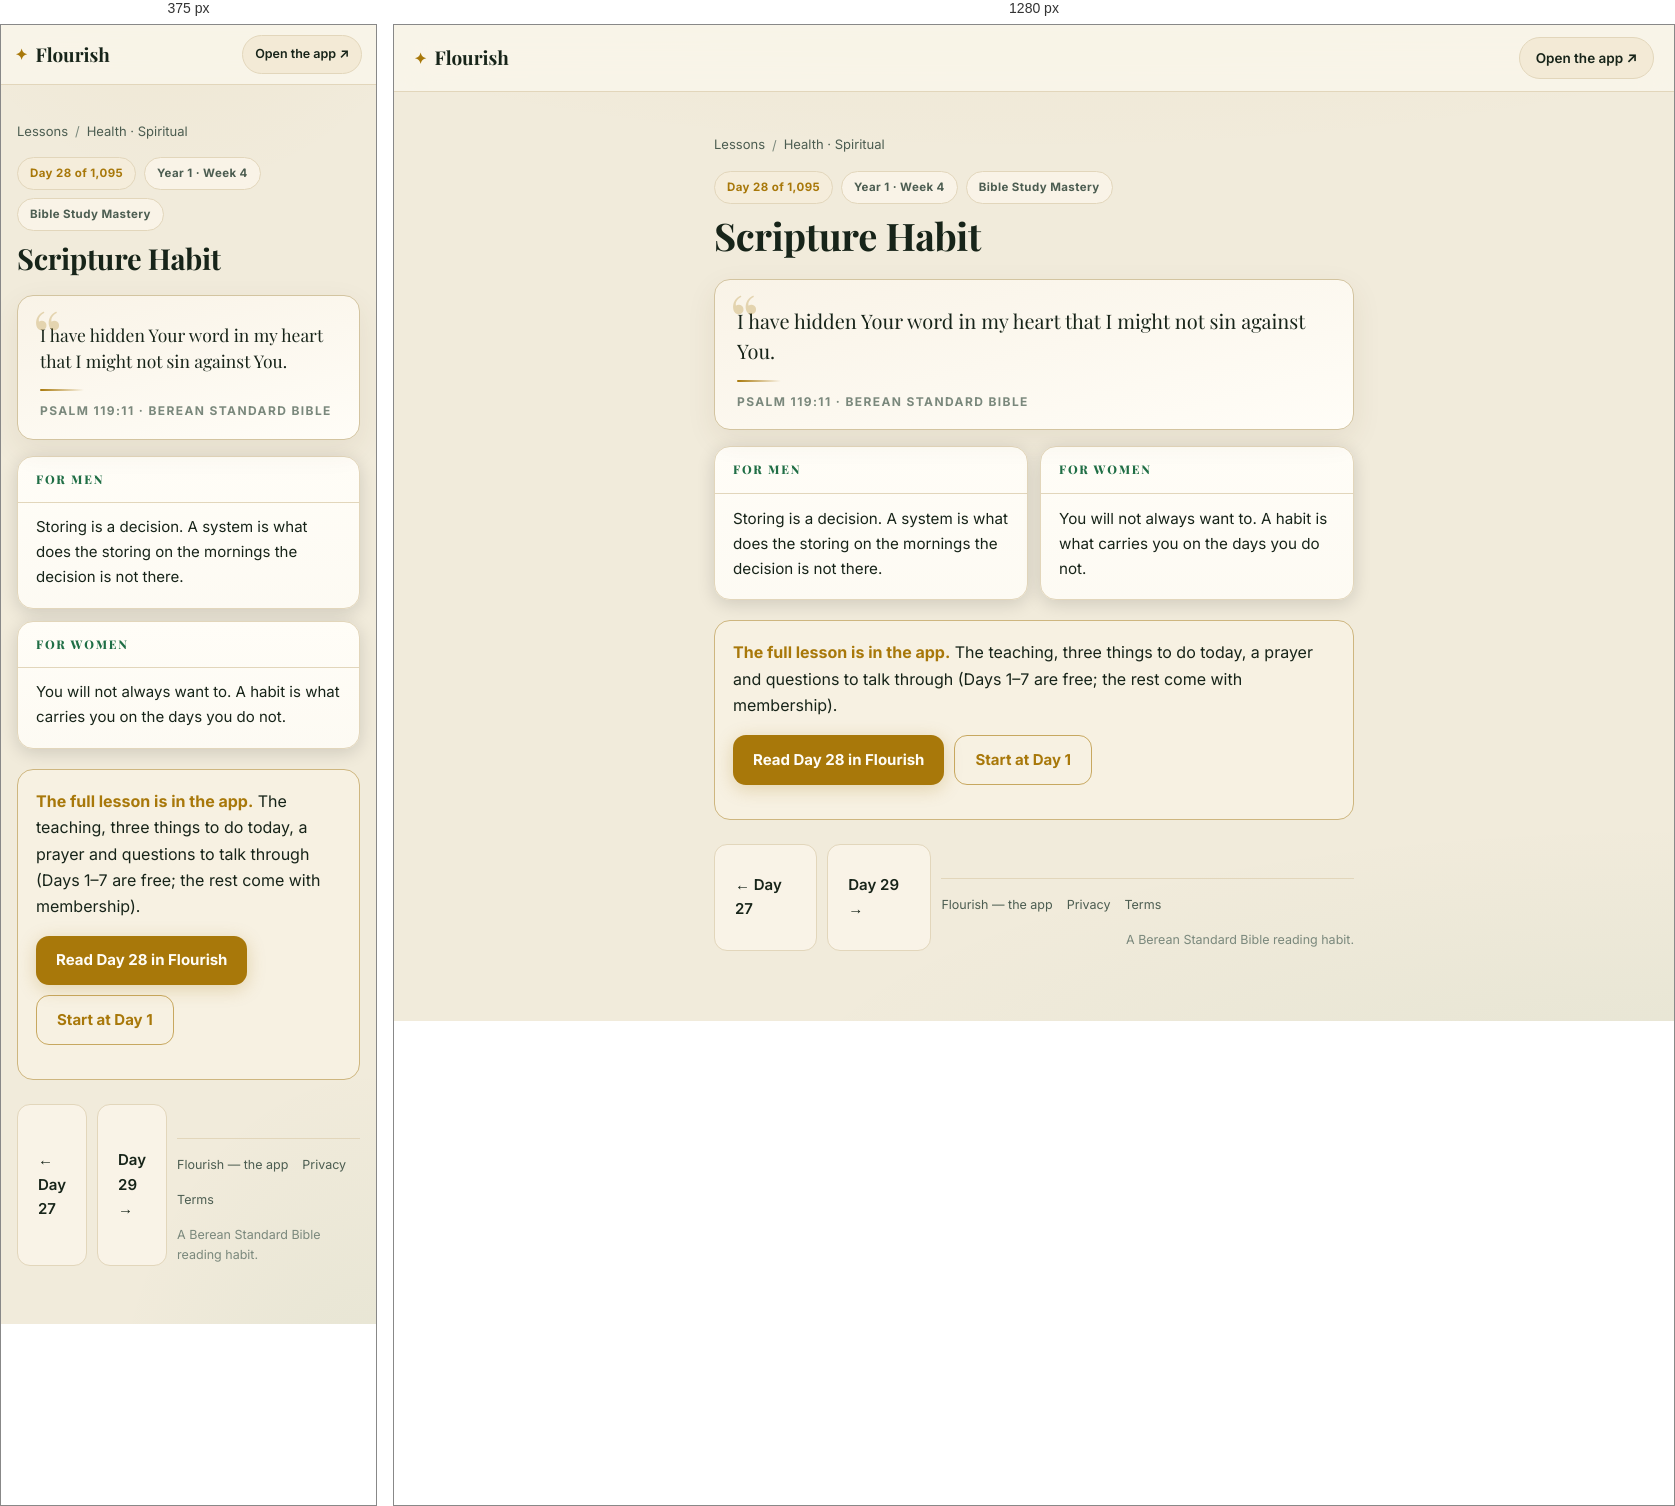
Rendered at 375 px and 1280 px, left to right.

<!-- file: day-28.html -->
<!DOCTYPE html>
<html lang="en">
<head>
<meta charset="UTF-8">
<meta name="viewport" content="width=device-width, initial-scale=1">
<title>Scripture Habit (Psalm 119:11) — Day 28 | Flourish</title>
<meta name="description" content="Psalm 119:11: I have hidden Your word in my heart that I might not sin against You.">
<link rel="canonical" href="https://fitfriendchris.github.io/flourish/learn/day-28.html">
<meta property="og:type" content="article">
<meta property="og:title" content="Scripture Habit (Psalm 119:11) — Day 28 | Flourish">
<meta property="og:description" content="Psalm 119:11: I have hidden Your word in my heart that I might not sin against You.">
<meta property="og:url" content="https://fitfriendchris.github.io/flourish/learn/day-28.html">
<meta property="og:image" content="https://fitfriendchris.github.io/flourish/og.png">
<link rel="stylesheet" href="learn.css">
</head>
<body>
<header class="bar"><a class="brand" href=""><span class="mk">✦</span>Flourish</a><a class="pill" href="">Open the app ↗</a></header>
<main>
<nav class="crumbs"><a href="./">Lessons</a><span>/</span><a href="spiritual.html">Health · Spiritual</a></nav>
<div class="chip-row"><span class="chip gold">Day 28 of 1,095</span><span class="chip">Year 1 · Week 4</span><span class="chip">Bible Study Mastery</span></div>
<h1>Scripture Habit</h1>
<figure class="verse"><p>I have hidden Your word in my heart that I might not sin against You.</p><span class="orn"></span><figcaption>Psalm 119:11 · Berean Standard Bible</figcaption></figure>
<section class="duo"><article class="reader"><h2>For men</h2><p>Storing is a decision. A system is what does the storing on the mornings the decision is not there.</p></article><article class="reader"><h2>For women</h2><p>You will not always want to. A habit is what carries you on the days you do not.</p></article></section>
<div class="banner"><b>The full lesson is in the app.</b> The teaching, three things to do today, a prayer and questions to talk through (Days 1–7 are free; the rest come with membership).<br><div class="cta-row"><a class="cta" href="../#/academy/lesson/28">Read Day 28 in Flourish</a><a class="cta alt" href="../">Start at Day 1</a></div></div>
<div class="nav"><a class="cta ghost" href="day-27.html">← Day 27</a><a class="cta ghost" href="day-29.html">Day 29 →</a>
<footer class="site"><a href="">Flourish — the app</a><a href="privacy.html">Privacy</a><a href="terms.html">Terms</a><span class="fm">A Berean Standard Bible reading habit.</span></footer>
</main>
</body>
</html>


/* @media block from learn.css */
@media(max-width:620px){
  .bar{padding:10px 14px}
  .pill{font-size:12.5px;padding:8px 12px}
  .duo{grid-template-columns:1fr}
  .lrow .lr{display:none}
  main{padding:18px 16px 48px}
  .verse p{font-size:17.5px}
  .reader p{font-size:15px}
}